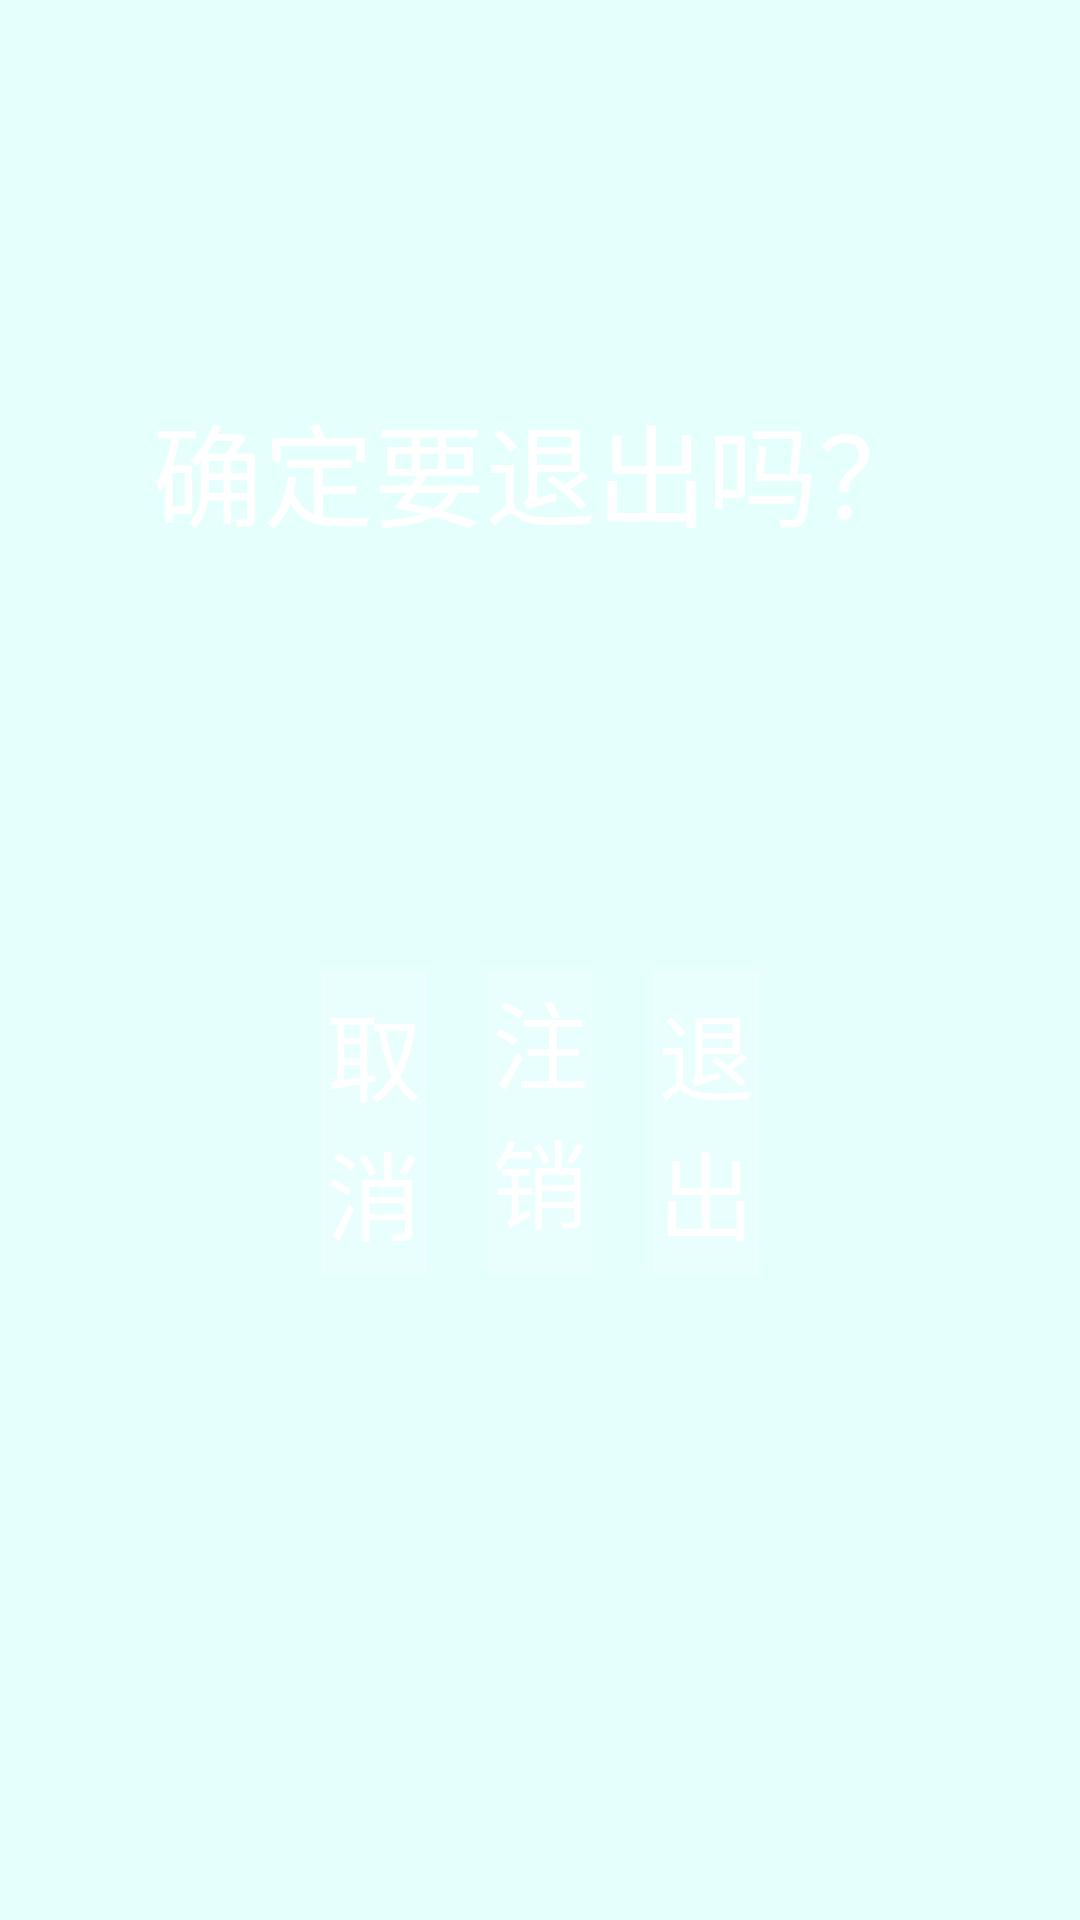

Layout XML and referenced resources for this Android screen:
<!-- AndroidManifest.xml: application theme Theme.St -->
<!-- res/layout/dialog_exit.xml -->
<?xml version="1.0" encoding="utf-8"?>
<LinearLayout xmlns:android="http://schemas.android.com/apk/res/android"
    android:layout_width="1140dp"
    android:layout_height="523dp"
    android:background="#1A00F8EC"
    android:orientation="vertical">

    <TextView
        android:id="@+id/tv_info"
        android:layout_width="match_parent"
        android:layout_height="wrap_content"
        android:layout_marginTop="130dp"
        android:gravity="center"
        android:text="确定要退出吗？"
        android:textColor="@color/white"
        android:textSize="37sp" />

    <LinearLayout
        android:layout_width="match_parent"
        android:layout_height="101dp"
        android:layout_marginTop="140dp"
        android:layout_marginBottom="70dp"
        android:orientation="horizontal"
        android:paddingStart="97dp"
        android:paddingEnd="97dp">

        <Button
            android:id="@+id/btn_cancel"
            android:layout_width="0dp"
            android:layout_height="match_parent"
            android:layout_marginHorizontal="10dp"
            android:layout_weight="1"
            android:background="@drawable/bg_exit"
            android:focusable="true"
            android:gravity="center"
            android:text="取消"
            android:textColor="@color/white"
            android:textSize="32sp" />

        <Button
            android:id="@+id/btn_clear"
            android:layout_width="0dp"
            android:layout_height="match_parent"
            android:layout_marginHorizontal="10dp"
            android:layout_weight="1"
            android:background="@drawable/bg_exit"
            android:focusable="true"
            android:gravity="center"
            android:text="注销并退出"
            android:textColor="@color/white"
            android:textSize="32sp" />

        <Button
            android:id="@+id/btn_exit"
            android:layout_width="0dp"
            android:layout_height="match_parent"
            android:layout_marginHorizontal="10dp"
            android:layout_weight="1"
            android:background="@drawable/bg_exit"
            android:focusable="true"
            android:gravity="center"
            android:text="退出"
            android:textColor="@color/white"
            android:textSize="32sp" />

    </LinearLayout>
</LinearLayout>
<!-- resources referenced by this layout -->
<resources>
  <color name="white">#FFFFFFFF</color>
  <!-- drawable bg_exit (drawable) -->
  <?xml version="1.0" encoding="utf-8"?>
  <selector xmlns:android="http://schemas.android.com/apk/res/android">
      <item
          android:state_window_focused="false"
          android:drawable="@drawable/bg_exit_normal" />
      <item
          android:state_focused="true"
          android:drawable="@drawable/bg_exit_focus" />
  </selector>
  <style name="Theme.St" parent="@style/Theme.Leanback" />
  <!-- drawable bg_exit_normal (drawable) -->
  <?xml version="1.0" encoding="utf-8"?>
  <shape xmlns:android="http://schemas.android.com/apk/res/android">
      <solid android:color="#1CFFFFFF" />
      <corners android:radius="0dip"/>
      <stroke
          android:width="1dip"
          android:color="#33FFFFFF" />
  </shape>
  <!-- drawable bg_exit_focus (drawable) -->
  <?xml version="1.0" encoding="utf-8"?>
  <shape xmlns:android="http://schemas.android.com/apk/res/android">
      <solid android:color="#1CFFFFFF" />
      <corners android:radius="0dip"/>
      <stroke
          android:width="1.5dp"
          android:color="#00FFEC" />
  </shape>
</resources>
